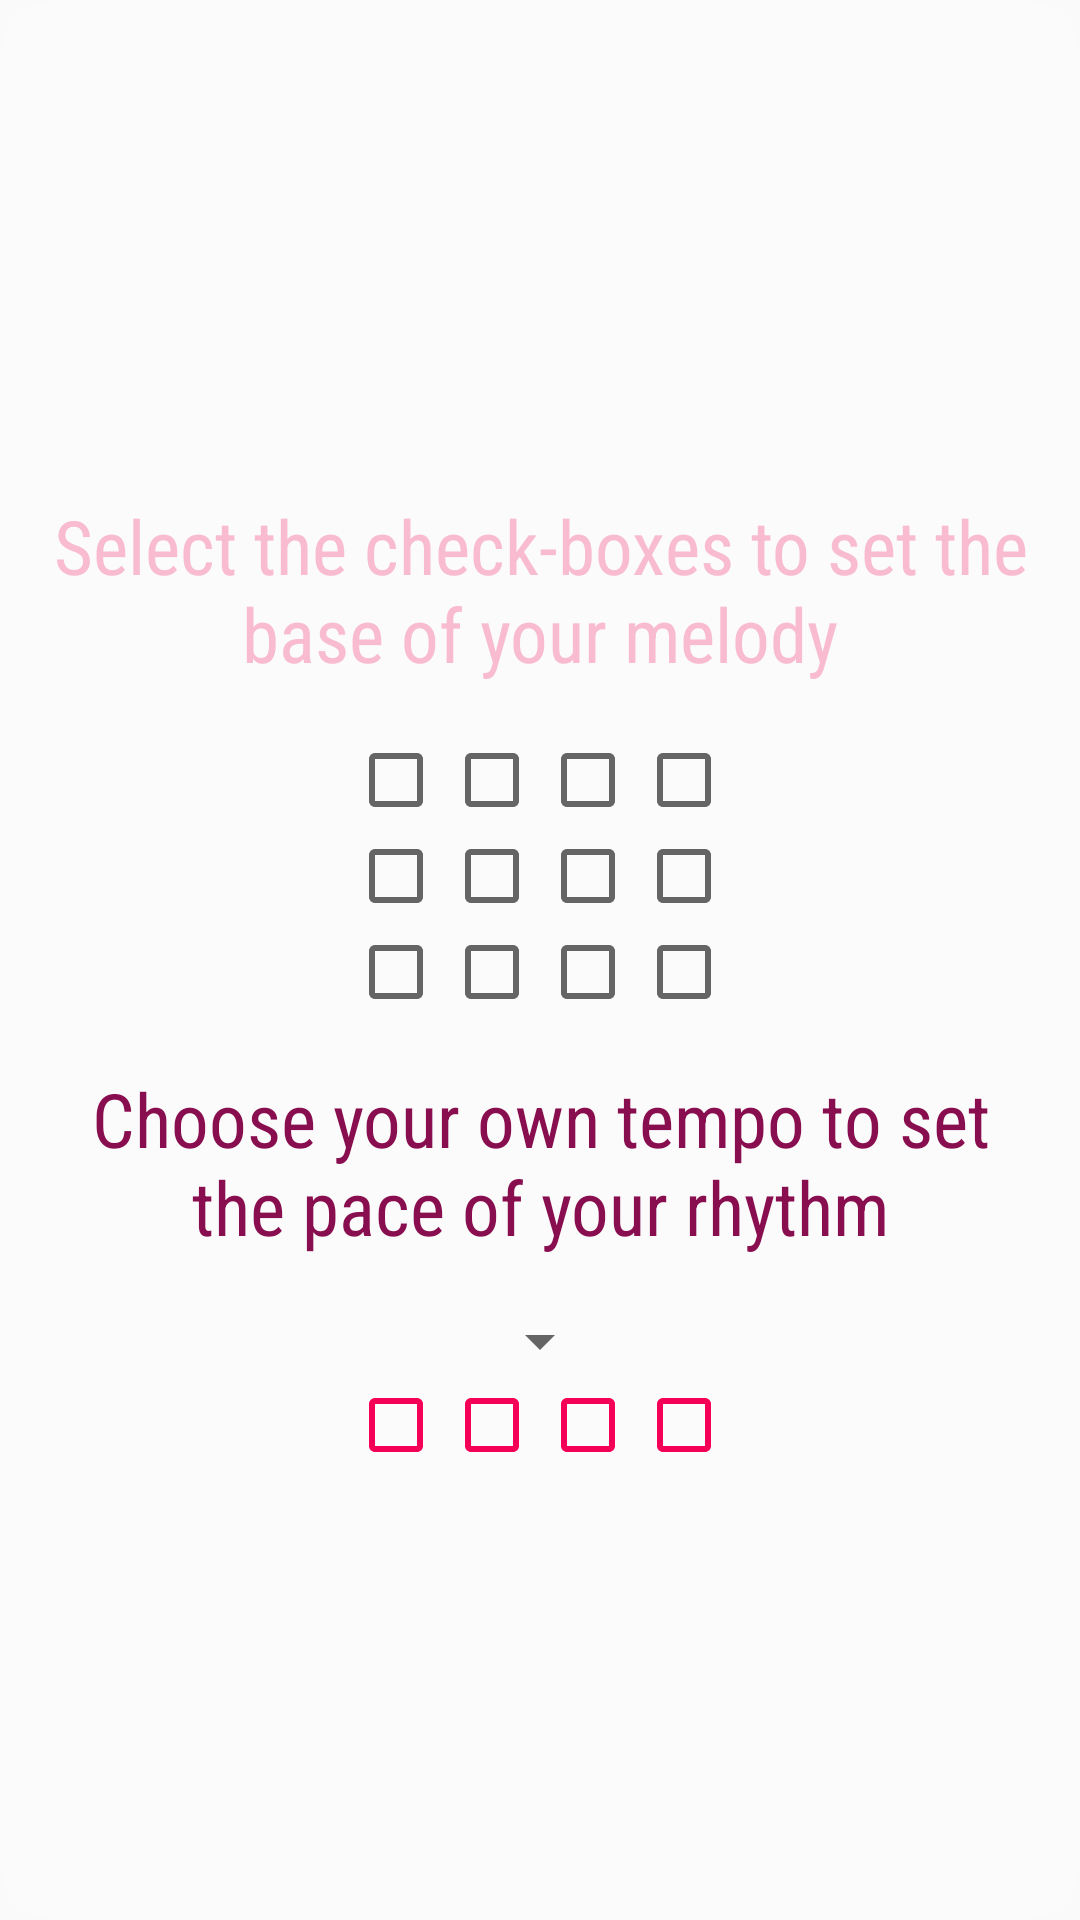

Layout XML and referenced resources for this Android screen:
<!-- AndroidManifest.xml: application theme AppHomeTheme -->
<!-- res/layout/info_screen_2.xml -->
<?xml version="1.0" encoding="utf-8"?>
<RelativeLayout xmlns:android="http://schemas.android.com/apk/res/android"
    android:layout_width="match_parent" android:layout_height="match_parent"
    android:background="@drawable/edittext_bg">

    <LinearLayout
        android:layout_width="wrap_content"
        android:layout_height="wrap_content"
        android:layout_centerInParent="true"
        android:orientation="vertical">

        <TextView
            android:layout_width="wrap_content"
            android:layout_height="wrap_content"
            android:text="Select the check-boxes to set the base of your melody"
            android:gravity="center"
            android:fontFamily="sans-serif-condensed"
            android:layout_gravity="center"
            android:layout_margin="16dp"
            android:textColor="#F8BBD0"
            android:textSize="25sp"/>

        <LinearLayout
            android:layout_width="match_parent"
            android:layout_height="wrap_content"
            android:orientation="vertical"
            android:layout_gravity="center"
            android:gravity="center">

            <LinearLayout
                android:layout_width="wrap_content"
                android:layout_height="wrap_content">

                <CheckBox
                    android:layout_width="wrap_content"
                    android:layout_height="wrap_content"
                    android:clickable="false"/>

                <CheckBox
                    android:id="@+id/demo_cb_1"
                    android:layout_width="wrap_content"
                    android:layout_height="wrap_content"
                    android:clickable="false"/>

                <CheckBox
                    android:layout_width="wrap_content"
                    android:layout_height="wrap_content"
                    android:clickable="false"/>

                <CheckBox
                    android:clickable="false"
                    android:layout_width="wrap_content"
                    android:layout_height="wrap_content" />

            </LinearLayout>

            <LinearLayout
                android:layout_width="wrap_content"
                android:layout_height="wrap_content">

                <CheckBox
                    android:clickable="false"
                    android:id="@+id/demo_cb_2"
                    android:layout_width="wrap_content"
                    android:layout_height="wrap_content" />

                <CheckBox
                    android:clickable="false"
                    android:layout_width="wrap_content"
                    android:layout_height="wrap_content" />

                <CheckBox
                    android:clickable="false"
                    android:layout_width="wrap_content"
                    android:layout_height="wrap_content" />

                <CheckBox
                    android:clickable="false"
                    android:layout_width="wrap_content"
                    android:layout_height="wrap_content" />

            </LinearLayout>

            <LinearLayout
                android:layout_width="wrap_content"
                android:layout_height="wrap_content">

                <CheckBox
                    android:clickable="false"
                    android:layout_width="wrap_content"
                    android:layout_height="wrap_content" />

                <CheckBox
                    android:clickable="false"
                    android:layout_width="wrap_content"
                    android:layout_height="wrap_content" />

                <CheckBox
                    android:clickable="false"
                    android:layout_width="wrap_content"
                    android:layout_height="wrap_content" />

                <CheckBox
                    android:clickable="false"
                    android:id="@+id/demo_cb_3"
                    android:layout_width="wrap_content"
                    android:layout_height="wrap_content" />

            </LinearLayout>

        </LinearLayout>

        <TextView
            android:layout_width="wrap_content"
            android:layout_height="wrap_content"
            android:text="Choose your own tempo to set the pace of your rhythm"
            android:gravity="center"
            android:layout_gravity="center"
            android:fontFamily="sans-serif-condensed"
            android:layout_margin="16dp"
            android:textSize="25sp"
            android:textColor="#880E4F"/>

        <Spinner
            android:id="@+id/demo_spinner"
            android:layout_width="wrap_content"
            android:layout_height="wrap_content"
            android:layout_gravity="center"
            android:spinnerMode="dropdown"/>

        <LinearLayout
            android:layout_width="wrap_content"
            android:layout_height="wrap_content"
            android:layout_gravity="center">

            <CheckBox
                android:id="@+id/demo_timer_1"
                android:clickable="false"
                android:layout_width="wrap_content"
                android:layout_height="wrap_content"
                android:buttonTint="#F50057"
                />

            <CheckBox
                android:id="@+id/demo_timer_2"
                android:clickable="false"
                android:layout_width="wrap_content"
                android:layout_height="wrap_content"
                android:buttonTint="#F50057"
                />

            <CheckBox
                android:id="@+id/demo_timer_3"
                android:clickable="false"
                android:layout_width="wrap_content"
                android:layout_height="wrap_content"
                android:buttonTint="#F50057"
                />

            <CheckBox
                android:id="@+id/demo_timer_4"
                android:clickable="false"
                android:layout_width="wrap_content"
                android:layout_height="wrap_content"
                android:buttonTint="#F50057"
                />

        </LinearLayout>

    </LinearLayout>

</RelativeLayout>
<!-- resources referenced by this layout -->
<resources>
  <!-- drawable edittext_bg (drawable) -->
  <?xml version="1.0" encoding="utf-8"?>
  <shape xmlns:android="http://schemas.android.com/apk/res/android"
      android:shape="rectangle">
      <solid android:color="#33ffffff"/>
      <corners android:radius="20sp" />
  </shape>
  <style name="AppHomeTheme" parent="Theme.AppCompat.DayNight.NoActionBar">
          <item name="colorPrimary">@color/colorPrimary</item>
          <item name="colorPrimaryDark">@color/colorPrimaryDark</item>
          <item name="colorAccent">@color/colorAccent</item>
          <item name="windowNoTitle">true</item>
          <item name="android:windowFullscreen">true</item>
      </style>
  <color name="colorPrimary">#303F9F</color>
  <color name="colorPrimaryDark">#001B36</color>
  <color name="colorAccent">#303F9F</color>
</resources>
